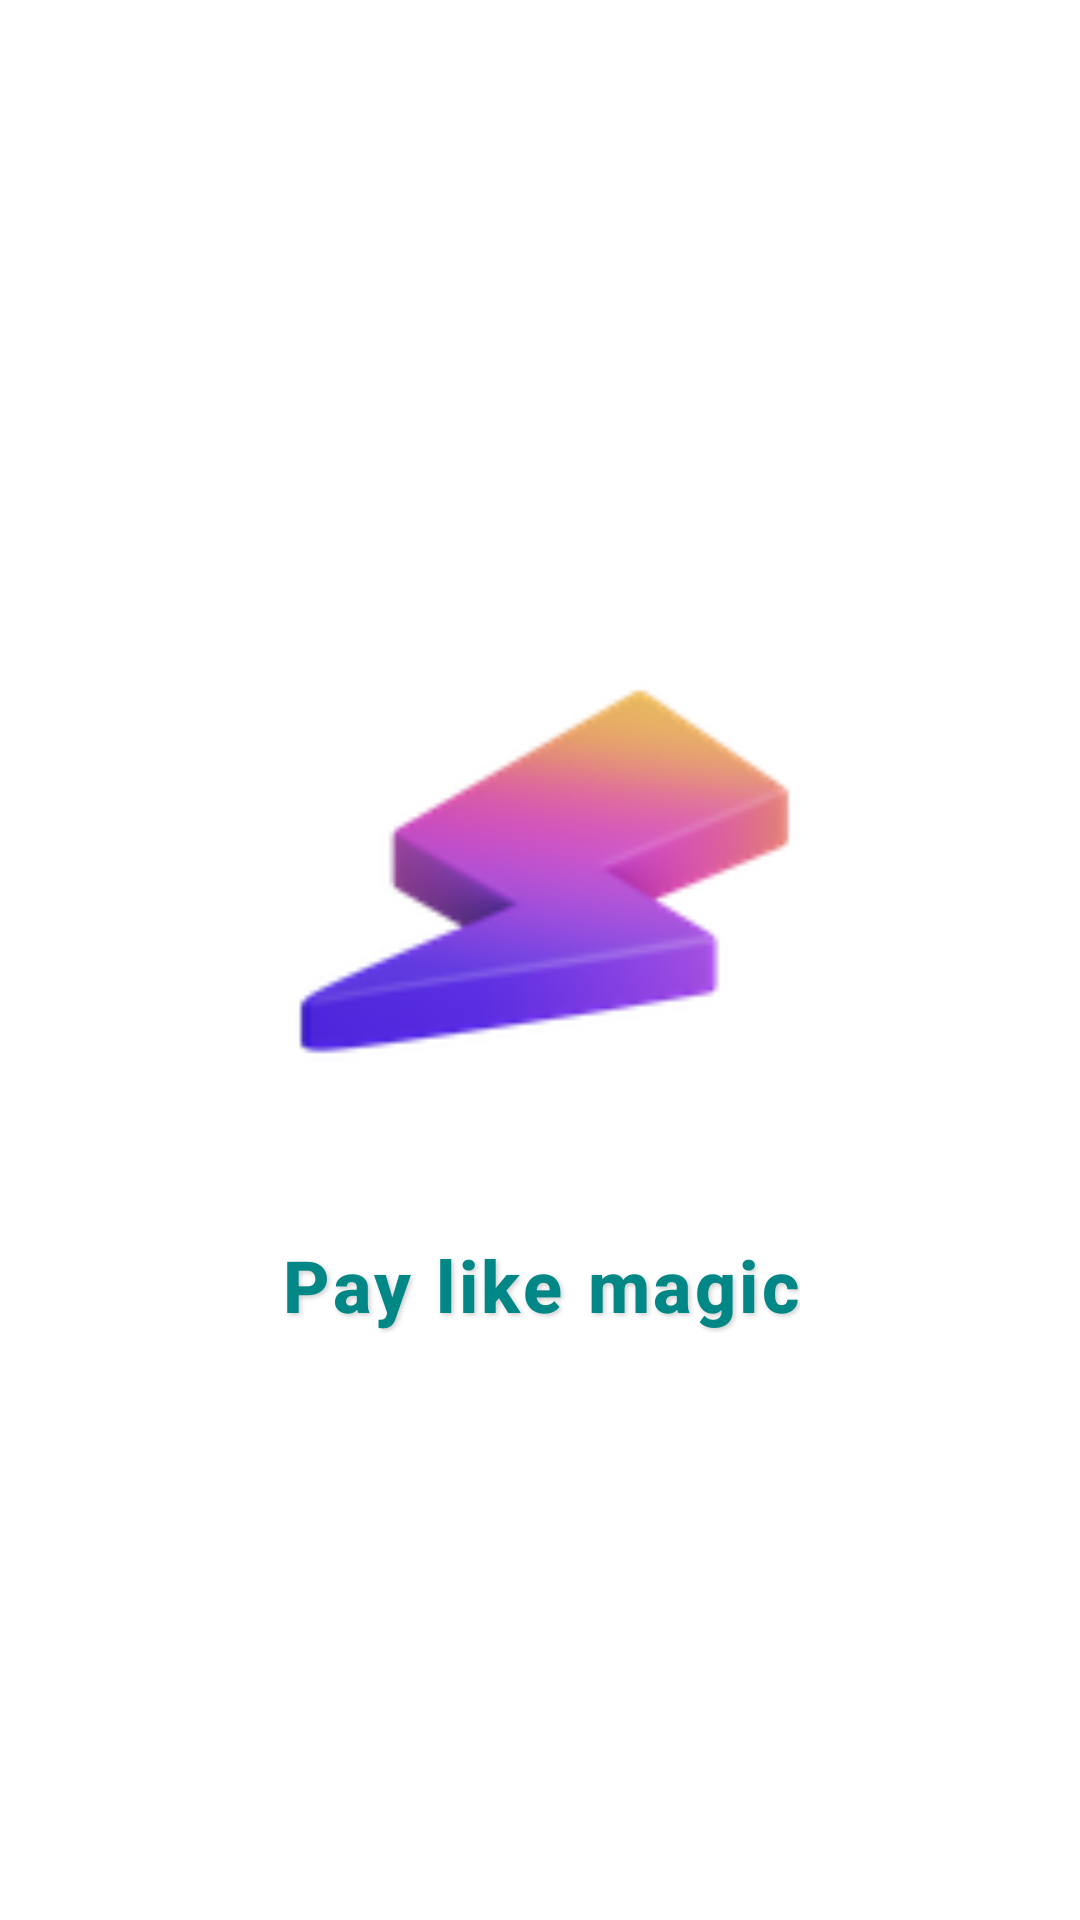

This screen was rendered from an Android layout file. Write that file and the resources it references.
<!-- AndroidManifest.xml: application theme Theme.BlinknPay -->
<!-- res/layout/fragment_splash.xml -->
<?xml version="1.0" encoding="utf-8"?>
<androidx.constraintlayout.widget.ConstraintLayout
    xmlns:android="http://schemas.android.com/apk/res/android"
    xmlns:app="http://schemas.android.com/apk/res-auto"
    android:layout_width="match_parent"
    android:layout_height="match_parent"
    android:background="@color/white">

    
    <ImageView
        android:id="@+id/imgLogo"
        android:layout_width="200dp"
        android:layout_height="200dp"
        android:src="@drawable/blink"
        android:contentDescription="@string/app_name"
        android:scaleType="fitCenter"
        app:layout_constraintTop_toTopOf="parent"
        app:layout_constraintBottom_toTopOf="@+id/tvTagline"
        app:layout_constraintStart_toStartOf="parent"
        app:layout_constraintEnd_toEndOf="parent"
        app:layout_constraintVertical_chainStyle="packed"
        android:layout_marginBottom="16dp" />

    
    <TextView
        android:id="@+id/tvTagline"
        android:layout_width="wrap_content"
        android:layout_height="wrap_content"
        android:text="Pay like magic"
        android:textSize="24sp"
        android:textStyle="bold"
        android:fontFamily="sans-serif-medium"
        android:letterSpacing="0.05"
        android:gravity="center"
        android:shadowColor="#33000000"
        android:shadowDx="2"
        android:shadowDy="2"
        android:shadowRadius="4"
        app:layout_constraintTop_toBottomOf="@id/imgLogo"
        app:layout_constraintStart_toStartOf="parent"
        app:layout_constraintEnd_toEndOf="parent"
        app:layout_constraintBottom_toBottomOf="parent"
        android:textColor="@color/teal_700" />
</androidx.constraintlayout.widget.ConstraintLayout>
<!-- resources referenced by this layout -->
<resources>
  <color name="teal_700">#FF018786</color>
  <color name="white">#FFFFFFFF</color>
  <!-- drawable blink: png bitmap (drawable, 8624 bytes) -->
  <string name="app_name">BlinknPay</string>
  <style name="Theme.BlinknPay" parent="Theme.MaterialComponents.Light.NoActionBar">
  
          
          <item name="colorPrimary">@color/colorPrimary</item>
          <item name="colorPrimaryVariant">@color/colorPrimaryDark</item>
          <item name="colorOnPrimary">@color/white</item>
  
          
          <item name="colorSecondary">@color/colorAccent</item>
          <item name="colorOnSecondary">@color/black</item>
  
          
          <item name="android:colorBackground">@color/bg_soft</item>
          <item name="colorSurface">@color/bg_soft</item>
          <item name="colorOnBackground">@color/primary_text</item>
          <item name="colorOnSurface">@color/primary_text</item>
  
          
          <item name="android:statusBarColor">@color/colorPrimaryDark</item>
          <item name="android:navigationBarColor">@color/colorPrimary</item>
  
          
          <item name="materialButtonStyle">@style/FlatButtonNoTint</item>
  
          
          <item name="textInputStyle">@style/RoundedTextInputLayout</item>
          <item name="editTextStyle">@style/RoundedEditText</item>
  
          
          <item name="android:textColorPrimary">@color/primary_text</item>
          <item name="android:textColorSecondary">@color/primary_text</item>
  
          
          <item name="shapeAppearanceSmallComponent">@style/ShapeRounded28</item>
          <item name="shapeAppearanceMediumComponent">@style/ShapeRounded28</item>
  
      </style>
  <color name="colorPrimary">#6CAF10</color>
  <color name="colorPrimaryDark">#5A990D</color>
  <color name="colorAccent">#6CAF10</color>
  <color name="black">#FF000000</color>
  <color name="bg_soft">#F5F5FB</color>
  <color name="primary_text">#1E1E1E</color>
  <style name="FlatButtonNoTint" parent="Widget.MaterialComponents.Button">
          
          <item name="useMaterialThemeColors">false</item>
  
          
          <item name="backgroundTint">@color/chartreuse</item>
  
          
          <item name="strokeWidth">0dp</item>
  
          
          <item name="rippleColor">@color/green</item>
  
          
          <item name="android:insetTop">0dp</item>
          <item name="android:insetBottom">0dp</item>
          <item name="android:insetLeft">0dp</item>
          <item name="android:insetRight">0dp</item>
  
          
          <item name="android:paddingTop">0dp</item>
          <item name="android:paddingBottom">0dp</item>
          <item name="android:paddingLeft">0dp</item>
          <item name="android:paddingRight">0dp</item>
  
          
          <item name="shapeAppearanceOverlay">@style/ShapeRounded28</item>
      </style>
  <style name="RoundedTextInputLayout" parent="Widget.MaterialComponents.TextInputLayout.OutlinedBox.Dense">
          <item name="boxBackgroundMode">outline</item>
          <item name="boxCornerRadiusTopStart">25dp</item>
          <item name="boxCornerRadiusTopEnd">25dp</item>
          <item name="boxCornerRadiusBottomStart">25dp</item>
          <item name="boxCornerRadiusBottomEnd">25dp</item>
      </style>
  <style name="RoundedEditText" parent="Widget.MaterialComponents.TextInputEditText.FilledBox">
          <item name="android:padding">14dp</item>
          <item name="android:textColor">@color/primary_text</item>
      </style>
  <style name="ShapeRounded28" parent="">
          <item name="cornerFamily">rounded</item>
          <item name="cornerSize">28dp</item>
      </style>
  <color name="chartreuse">#6CAF10</color>
  <color name="green">#4CAF50</color>
</resources>
